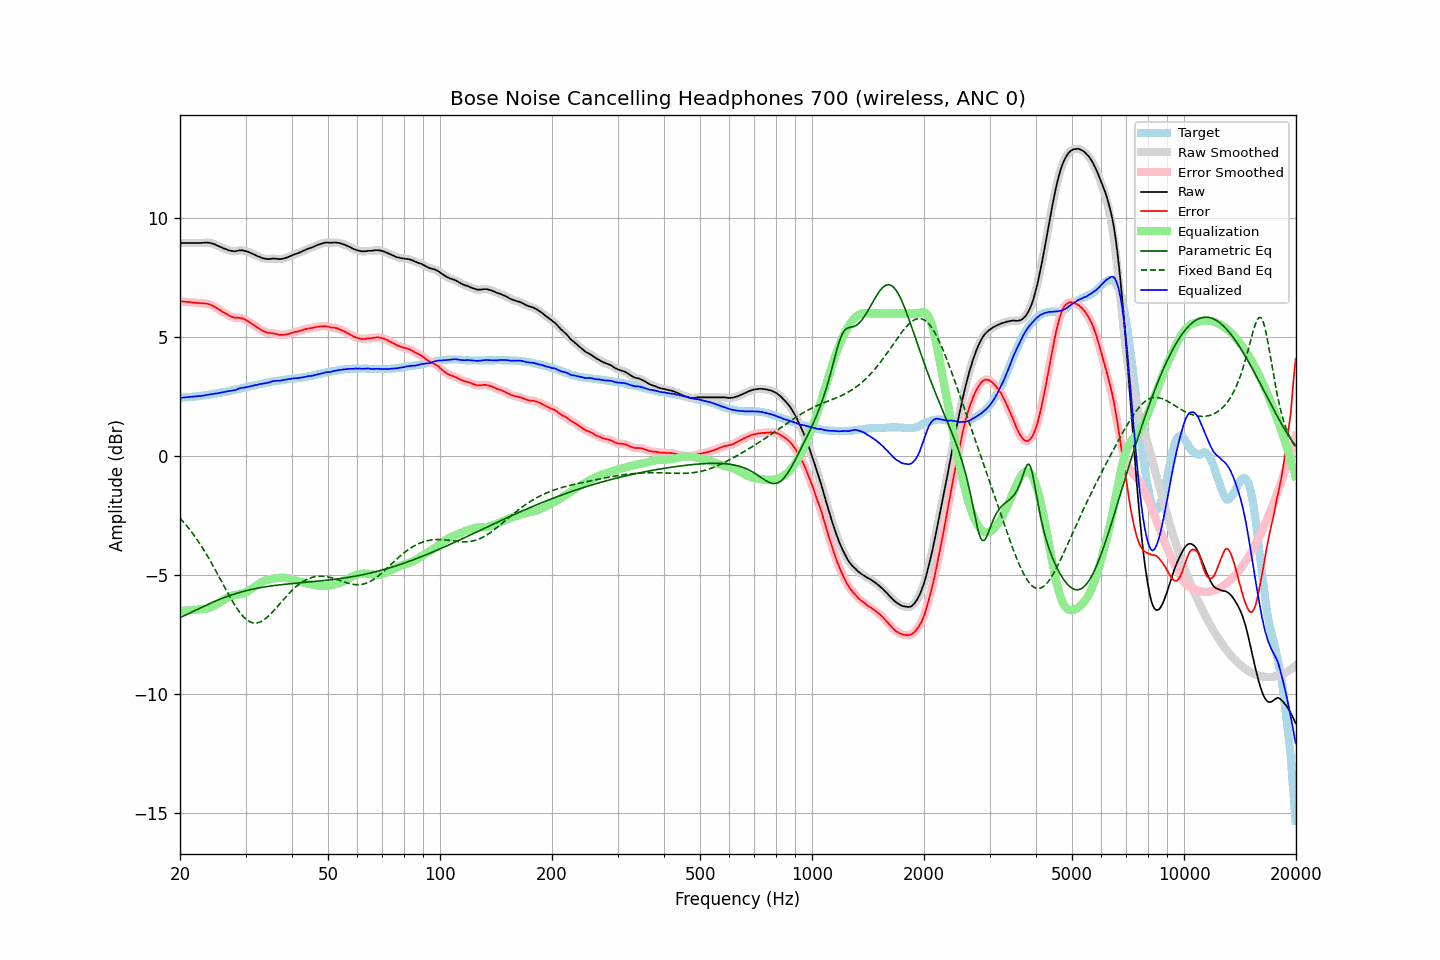

Data behind this chart, as committed beside it:
frequency, raw, error, smoothed, error_smoothed, equalization, parametric_eq, fixed_band_eq, equalized_raw, equalized_smoothed, target
20.00, 8.96, 6.51, 8.96, 6.51, -6.51, -6.79, -2.60, 2.45, 2.45, 2.45
20.20, 8.96, 6.51, 8.96, 6.50, -6.50, -6.76, -2.68, 2.46, 2.46, 2.45
20.40, 8.96, 6.50, 8.96, 6.50, -6.50, -6.72, -2.75, 2.46, 2.46, 2.46
20.61, 8.96, 6.49, 8.96, 6.49, -6.49, -6.69, -2.83, 2.47, 2.47, 2.47
20.81, 8.96, 6.49, 8.96, 6.49, -6.49, -6.66, -2.91, 2.48, 2.48, 2.47
21.02, 8.96, 6.48, 8.96, 6.48, -6.48, -6.63, -3.00, 2.48, 2.48, 2.48
21.23, 8.96, 6.48, 8.96, 6.47, -6.47, -6.60, -3.08, 2.49, 2.49, 2.48
21.44, 8.96, 6.47, 8.96, 6.47, -6.47, -6.56, -3.17, 2.49, 2.49, 2.49
21.66, 8.96, 6.46, 8.96, 6.46, -6.46, -6.53, -3.26, 2.50, 2.50, 2.50
21.87, 8.96, 6.46, 8.96, 6.45, -6.45, -6.50, -3.35, 2.51, 2.51, 2.50
22.09, 8.96, 6.45, 8.96, 6.45, -6.45, -6.46, -3.45, 2.51, 2.51, 2.51
22.31, 8.96, 6.44, 8.96, 6.44, -6.44, -6.43, -3.55, 2.52, 2.52, 2.52
22.54, 8.96, 6.44, 8.96, 6.44, -6.44, -6.40, -3.65, 2.52, 2.52, 2.52
22.76, 8.96, 6.43, 8.96, 6.43, -6.43, -6.37, -3.75, 2.53, 2.53, 2.53
22.99, 8.97, 6.43, 8.97, 6.43, -6.43, -6.33, -3.86, 2.54, 2.54, 2.54
23.22, 8.97, 6.42, 8.97, 6.42, -6.42, -6.30, -3.96, 2.55, 2.55, 2.55
23.45, 8.98, 6.42, 8.98, 6.42, -6.41, -6.27, -4.07, 2.57, 2.57, 2.56
23.69, 8.98, 6.41, 8.98, 6.41, -6.40, -6.24, -4.19, 2.58, 2.58, 2.57
23.92, 8.97, 6.39, 8.97, 6.39, -6.38, -6.21, -4.30, 2.59, 2.59, 2.58
24.16, 8.96, 6.37, 8.96, 6.37, -6.36, -6.18, -4.42, 2.60, 2.60, 2.59
24.40, 8.94, 6.34, 8.94, 6.34, -6.33, -6.15, -4.54, 2.61, 2.61, 2.60
24.65, 8.92, 6.30, 8.92, 6.30, -6.30, -6.12, -4.66, 2.62, 2.62, 2.62
24.89, 8.89, 6.26, 8.89, 6.26, -6.26, -6.09, -4.78, 2.63, 2.63, 2.63
25.14, 8.86, 6.22, 8.86, 6.22, -6.22, -6.06, -4.91, 2.64, 2.64, 2.64
25.39, 8.83, 6.18, 8.83, 6.18, -6.18, -6.03, -5.03, 2.65, 2.65, 2.65
25.65, 8.80, 6.14, 8.80, 6.13, -6.14, -6.01, -5.16, 2.67, 2.67, 2.66
25.91, 8.77, 6.09, 8.77, 6.09, -6.09, -5.98, -5.29, 2.68, 2.68, 2.68
26.16, 8.74, 6.05, 8.74, 6.05, -6.05, -5.95, -5.41, 2.69, 2.69, 2.69
26.43, 8.71, 6.01, 8.71, 6.01, -6.01, -5.93, -5.54, 2.70, 2.71, 2.70
26.69, 8.69, 5.98, 8.69, 5.97, -5.97, -5.90, -5.66, 2.72, 2.72, 2.71
26.96, 8.66, 5.93, 8.66, 5.93, -5.93, -5.88, -5.79, 2.73, 2.73, 2.73
27.23, 8.64, 5.90, 8.64, 5.90, -5.90, -5.86, -5.91, 2.74, 2.74, 2.74
27.50, 8.63, 5.87, 8.63, 5.87, -5.88, -5.83, -6.03, 2.76, 2.75, 2.76
27.77, 8.62, 5.85, 8.62, 5.84, -5.86, -5.81, -6.14, 2.77, 2.76, 2.77
28.05, 8.61, 5.82, 8.62, 5.83, -5.84, -5.79, -6.25, 2.77, 2.78, 2.79
28.33, 8.62, 5.82, 8.62, 5.82, -5.83, -5.77, -6.36, 2.79, 2.80, 2.80
28.62, 8.64, 5.82, 8.64, 5.82, -5.82, -5.75, -6.46, 2.83, 2.82, 2.82
28.90, 8.65, 5.82, 8.65, 5.81, -5.80, -5.73, -6.55, 2.85, 2.85, 2.83
29.19, 8.65, 5.80, 8.65, 5.80, -5.79, -5.71, -6.64, 2.86, 2.86, 2.85
29.48, 8.65, 5.79, 8.65, 5.78, -5.77, -5.69, -6.72, 2.88, 2.88, 2.86
29.78, 8.63, 5.75, 8.63, 5.75, -5.75, -5.67, -6.79, 2.88, 2.89, 2.88
30.08, 8.62, 5.73, 8.62, 5.72, -5.72, -5.66, -6.85, 2.90, 2.90, 2.89
30.38, 8.59, 5.68, 8.59, 5.68, -5.69, -5.64, -6.90, 2.91, 2.91, 2.91
30.68, 8.57, 5.65, 8.57, 5.65, -5.65, -5.62, -6.94, 2.93, 2.92, 2.92
30.99, 8.54, 5.60, 8.54, 5.60, -5.60, -5.61, -6.98, 2.94, 2.94, 2.94
31.30, 8.51, 5.56, 8.51, 5.56, -5.56, -5.59, -7.00, 2.95, 2.96, 2.95
31.61, 8.48, 5.51, 8.48, 5.51, -5.51, -5.58, -7.01, 2.97, 2.97, 2.97
31.93, 8.45, 5.47, 8.45, 5.46, -5.46, -5.57, -7.01, 2.99, 2.99, 2.98
32.24, 8.41, 5.41, 8.42, 5.42, -5.42, -5.55, -7.01, 2.99, 3.00, 3.00
32.57, 8.39, 5.38, 8.39, 5.37, -5.37, -5.54, -6.99, 3.02, 3.02, 3.01
32.89, 8.36, 5.33, 8.36, 5.33, -5.33, -5.53, -6.96, 3.03, 3.03, 3.03
33.22, 8.33, 5.29, 8.33, 5.29, -5.29, -5.52, -6.93, 3.04, 3.04, 3.04
33.55, 8.31, 5.25, 8.31, 5.25, -5.26, -5.50, -6.89, 3.05, 3.06, 3.06
33.89, 8.30, 5.23, 8.30, 5.22, -5.23, -5.49, -6.84, 3.07, 3.07, 3.07
34.23, 8.29, 5.20, 8.29, 5.20, -5.21, -5.48, -6.79, 3.08, 3.08, 3.09
34.57, 8.28, 5.18, 8.29, 5.18, -5.19, -5.47, -6.72, 3.09, 3.10, 3.10
34.92, 8.29, 5.18, 8.29, 5.17, -5.18, -5.46, -6.66, 3.12, 3.12, 3.11
35.27, 8.30, 5.17, 8.30, 5.17, -5.16, -5.45, -6.59, 3.14, 3.14, 3.13
35.62, 8.31, 5.17, 8.31, 5.16, -5.15, -5.44, -6.52, 3.16, 3.16, 3.14
35.97, 8.30, 5.15, 8.31, 5.15, -5.14, -5.43, -6.44, 3.16, 3.17, 3.15
... 635 more rows
